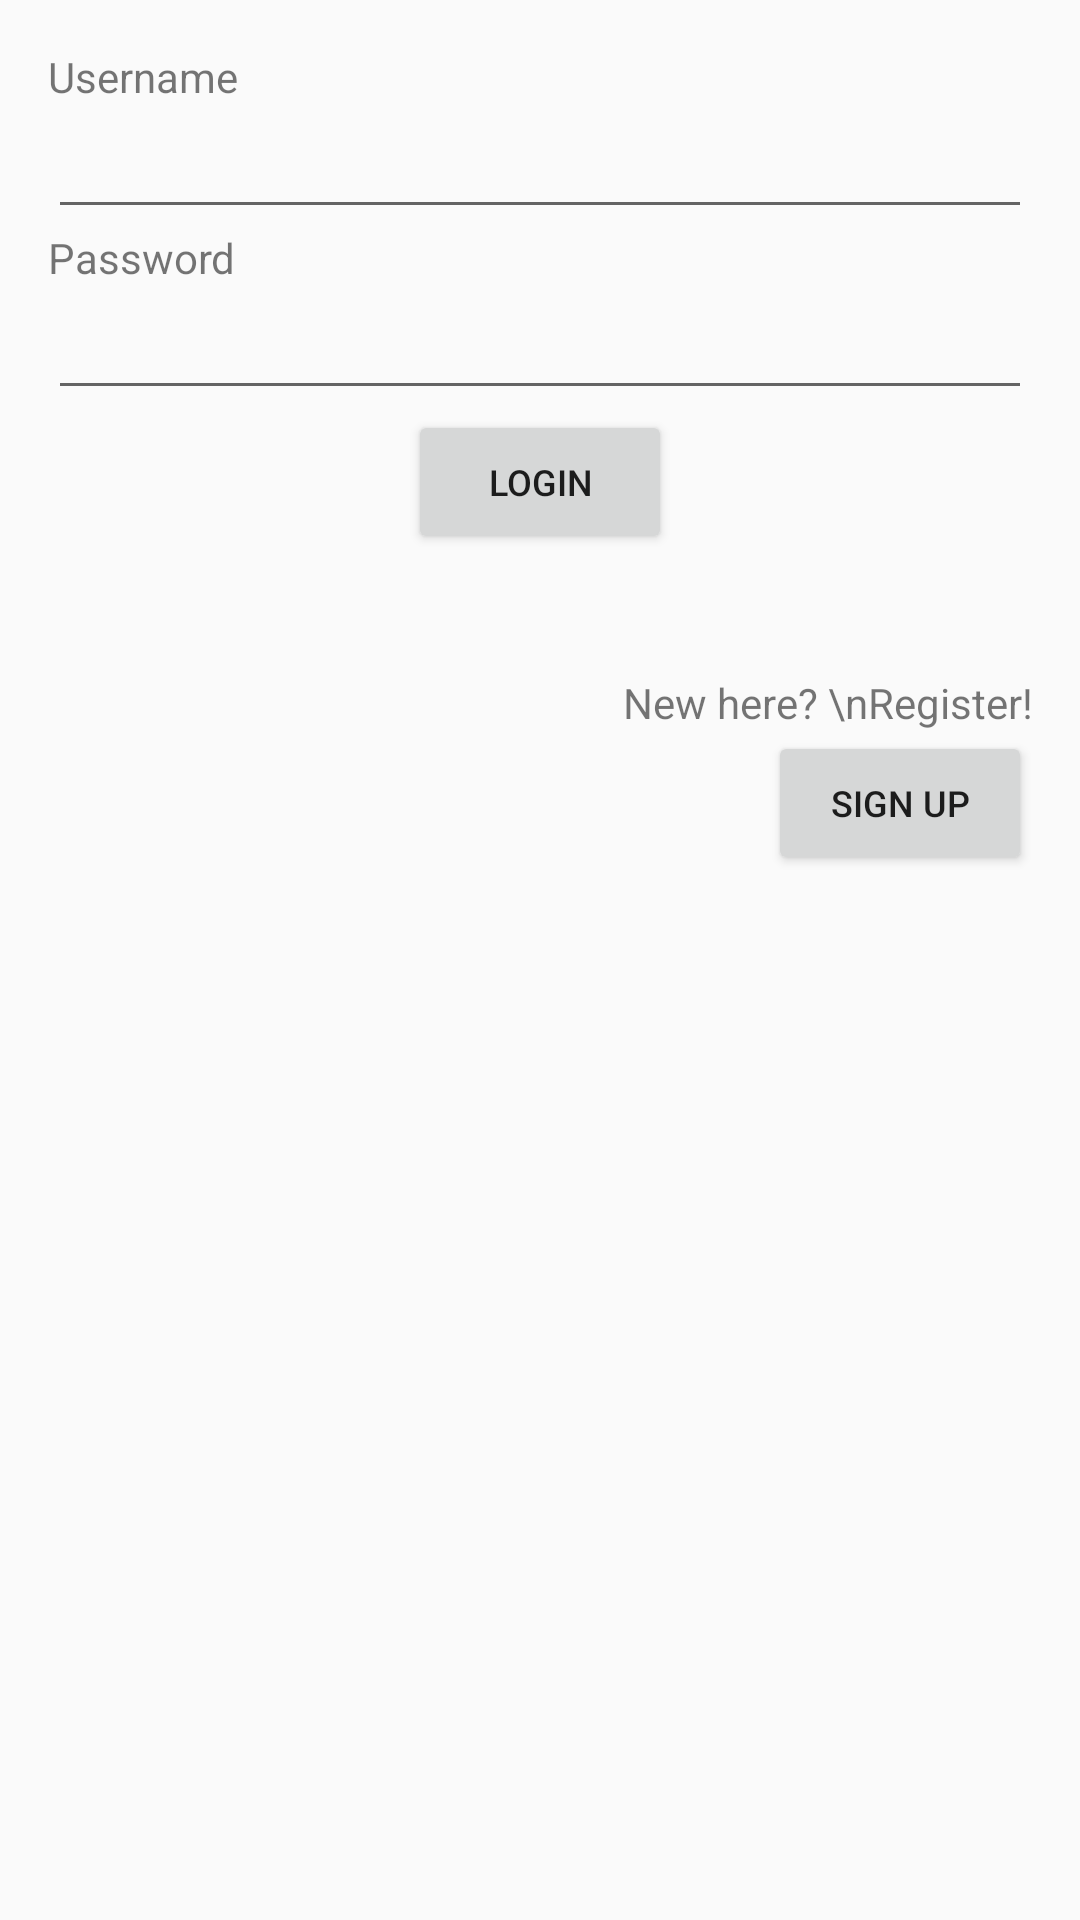

Layout XML and referenced resources for this Android screen:
<!-- AndroidManifest.xml: application theme AppTheme -->
<!-- res/layout/activity_main.xml -->
<?xml version="1.0" encoding="utf-8"?>
<ScrollView xmlns:android="http://schemas.android.com/apk/res/android"
    xmlns:app="http://schemas.android.com/apk/res-auto"
    xmlns:tools="http://schemas.android.com/tools"
    android:layout_width="match_parent"
    android:layout_height="match_parent"
    android:paddingBottom="16dp"
    android:paddingLeft="16dp"
    android:paddingRight="16dp"
    android:paddingTop="16dp"
    android:orientation="vertical"
    tools:layout_alignParentTop="true"
    tools:layout_alignParentStart="true"
    tools:context=".MainActivity">

    <LinearLayout
        android:layout_width="match_parent"
        android:layout_height="match_parent"
        android:orientation="vertical">

        <TextView
            android:id="@+id/textView"
            android:layout_width="wrap_content"
            android:layout_height="wrap_content"
            android:text="Username" />

        <EditText
            android:id="@+id/username"
            android:layout_width="match_parent"
            android:layout_height="wrap_content"
            android:inputType="textEmailAddress"
            android:maxLines="1"
            android:singleLine="true" />

        <TextView
            android:id="@+id/textView2"
            android:layout_width="wrap_content"
            android:layout_height="wrap_content"
            android:text="Password" />

        <EditText
            android:id="@+id/password"
            android:layout_width="match_parent"
            android:layout_height="wrap_content"
            android:inputType="textPassword"
            android:maxLines="1"
            android:singleLine="true" />

        <Button
            android:id="@+id/login_button"
            android:layout_width="wrap_content"
            android:layout_height="wrap_content"
            android:layout_gravity="center"
            android:text="Login"
            android:textSize="12sp" />

        <TextView
            android:layout_width="fill_parent"
            android:layout_height="wrap_content"
            android:layout_marginTop="40dp"
            android:gravity="end"
            android:text="New here? \nRegister!"
            android:textSize="14sp" />

        <Button
            android:id="@+id/signup_button"
            android:layout_width="wrap_content"
            android:layout_height="wrap_content"
            android:layout_gravity="end"
            android:text="Sign Up"
            android:textSize="12sp" />
    </LinearLayout>

</ScrollView>
<!-- resources referenced by this layout -->
<resources>
  <style name="AppTheme" parent="Theme.AppCompat.Light.DarkActionBar">
          
          <item name="colorPrimary">@color/colorPrimary</item>
          <item name="colorPrimaryDark">@color/colorPrimaryDark</item>
          <item name="colorAccent">@color/colorAccent</item>
      </style>
  <!-- not gathered from this repository: default colours our renderer supplied (Android Studio template values) -->
  <color name="colorPrimary">#FF6200EE</color>
  <color name="colorPrimaryDark">#FF3700B3</color>
  <color name="colorAccent">#FF03DAC5</color>
</resources>
